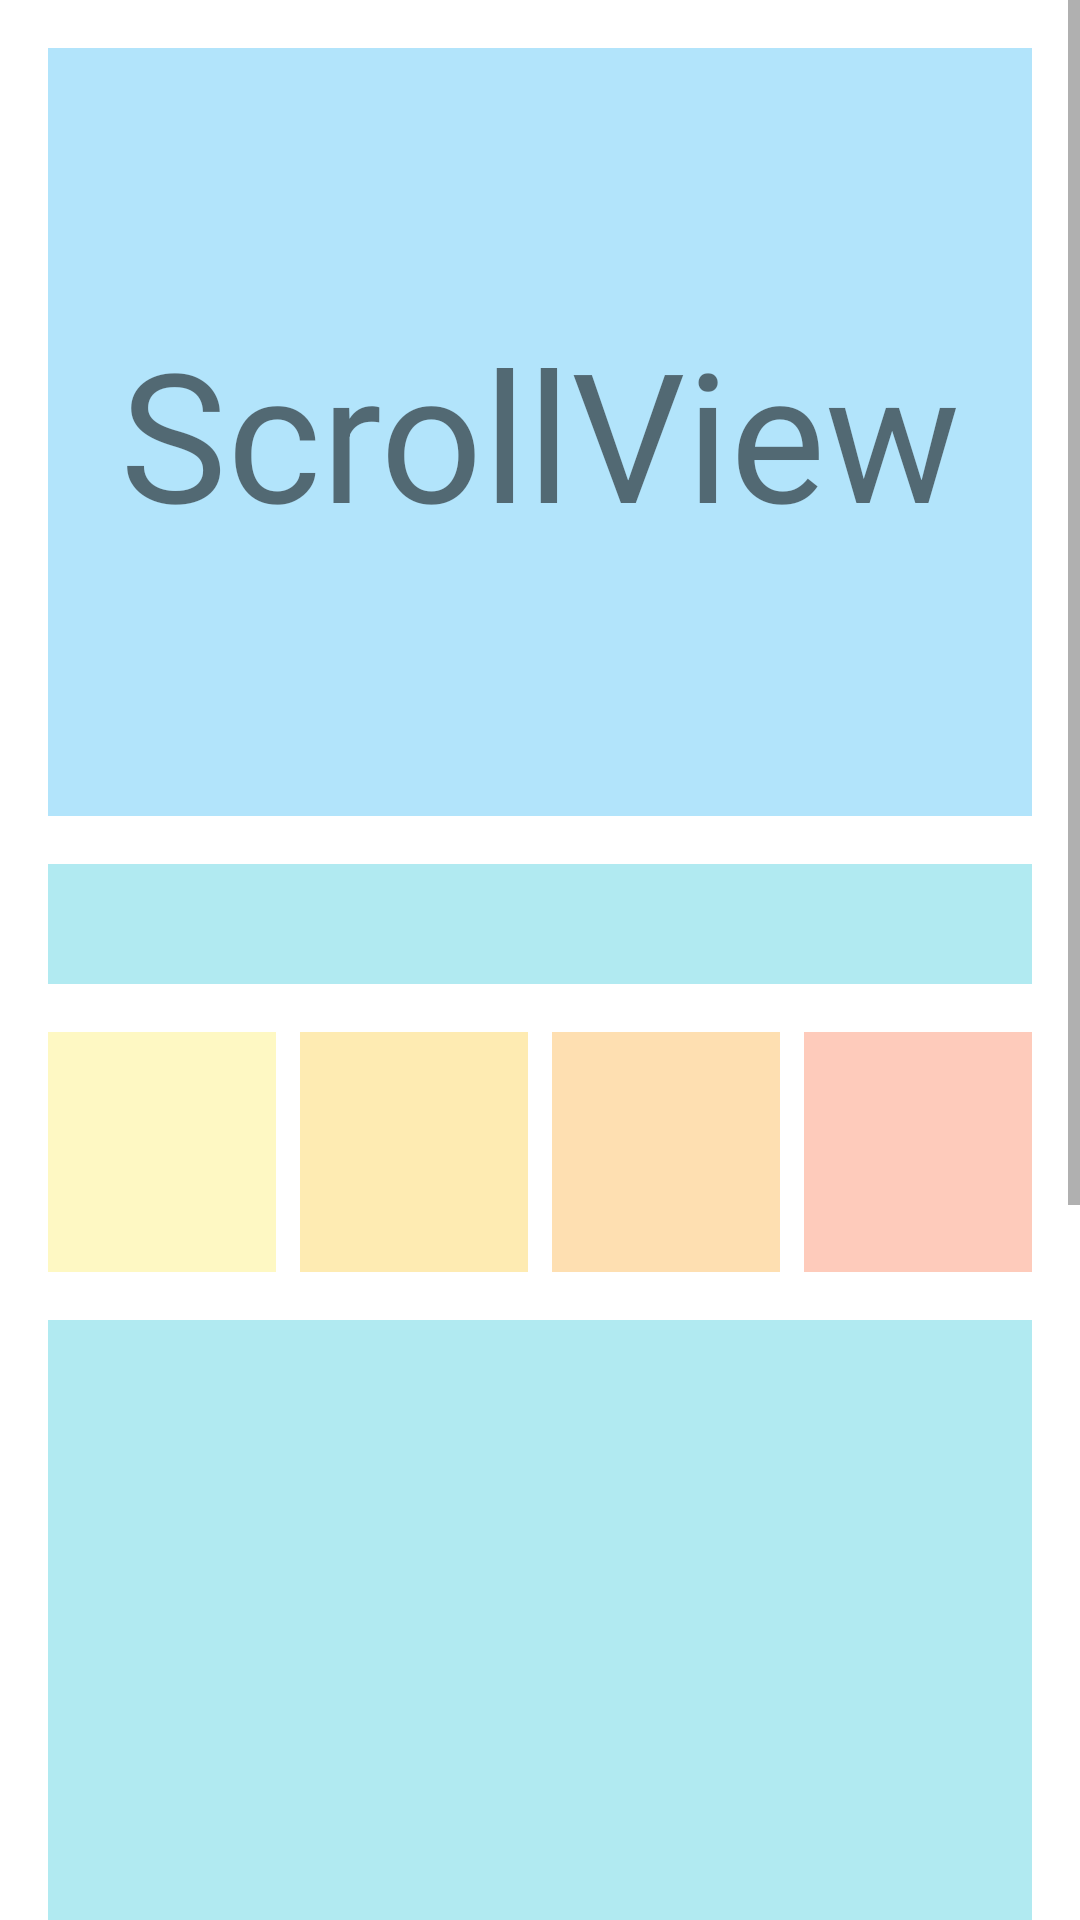

Layout XML and referenced resources for this Android screen:
<!-- AndroidManifest.xml: application theme Theme.ScrollView -->
<!-- res/layout/activity_main2.xml -->
<?xml version="1.0" encoding="utf-8"?>
<ScrollView xmlns:android="http://schemas.android.com/apk/res/android"
    xmlns:app="http://schemas.android.com/apk/res-auto"
    xmlns:tools="http://schemas.android.com/tools"
    android:id="@+id/scrollView"
    style="@android:style/Widget.DeviceDefault.Light.ScrollView"
    android:layout_width="match_parent"
    android:layout_height="match_parent"
    android:clipToPadding="true"
    android:fillViewport="true"
    android:scrollbarStyle="insideOverlay">

    <androidx.constraintlayout.widget.ConstraintLayout
        android:layout_width="match_parent"
        android:layout_height="wrap_content"
        android:padding="16dp"
        tools:context=".MainActivity">

        <TextView
            android:id="@+id/child_scroll"
            android:layout_width="0dp"
            android:layout_height="256dp"
            android:background="#B2E4FB"
            android:gravity="center"
            android:text="@string/scrollview"
            android:textAlignment="center"
            android:textSize="60sp"
            app:layout_constraintLeft_toLeftOf="parent"
            app:layout_constraintRight_toRightOf="parent"
            app:layout_constraintTop_toTopOf="parent" />

        <TextView
            android:id="@+id/headline"
            android:layout_width="0dp"
            android:layout_height="40dp"
            android:layout_marginTop="16dp"
            android:background="#B1EAF1"
            app:layout_constraintEnd_toEndOf="parent"
            app:layout_constraintLeft_toLeftOf="parent"
            app:layout_constraintStart_toStartOf="parent"
            app:layout_constraintTop_toBottomOf="@+id/child_scroll" />

        <TextView
            android:id="@+id/indicator_1"
            android:layout_width="0dp"
            android:layout_height="80dp"
            android:layout_marginTop="16dp"
            android:layout_marginEnd="8dp"
            android:background="#FEF8C3"
            app:layout_constraintEnd_toStartOf="@+id/indicator_2"
            app:layout_constraintStart_toStartOf="parent"
            app:layout_constraintTop_toBottomOf="@+id/headline" />

        <TextView
            android:id="@+id/indicator_2"
            android:layout_width="0dp"
            android:layout_height="80dp"
            android:layout_marginTop="16dp"
            android:layout_marginEnd="8dp"
            android:background="#FEEBB2"
            app:layout_constraintEnd_toStartOf="@+id/indicator_3"
            app:layout_constraintHorizontal_bias="0.5"
            app:layout_constraintStart_toEndOf="@+id/indicator_1"
            app:layout_constraintTop_toBottomOf="@+id/headline" />

        <TextView
            android:id="@+id/indicator_3"
            android:layout_width="0dp"
            android:layout_height="80dp"
            android:layout_marginTop="16dp"
            android:layout_marginEnd="8dp"
            android:background="#FEDFB1"
            app:layout_constraintEnd_toStartOf="@+id/indicator_4"
            app:layout_constraintHorizontal_bias="0.5"
            app:layout_constraintStart_toEndOf="@+id/indicator_2"
            app:layout_constraintTop_toBottomOf="@+id/headline" />

        <TextView
            android:id="@+id/indicator_4"
            android:layout_width="0dp"
            android:layout_height="80dp"
            android:layout_marginTop="16dp"
            android:background="#FECBBB"
            app:layout_constraintEnd_toEndOf="parent"
            app:layout_constraintHorizontal_bias="0.5"
            app:layout_constraintStart_toEndOf="@+id/indicator_3"
            app:layout_constraintTop_toBottomOf="@+id/headline" />

        <TextView
            android:id="@+id/body_text"
            android:layout_width="0dp"
            android:layout_height="512dp"
            android:layout_marginTop="16dp"
            android:background="#B1EAF1"
            app:layout_constraintHorizontal_bias="1.0"
            app:layout_constraintLeft_toLeftOf="parent"
            app:layout_constraintRight_toRightOf="parent"
            app:layout_constraintTop_toBottomOf="@+id/indicator_1" />

        <Button
            android:id="@+id/banterior2"
            android:layout_width="wrap_content"
            android:layout_height="wrap_content"
            android:layout_marginStart="8dp"
            android:text="@string/anterior"
            app:layout_constraintBottom_toBottomOf="parent"
            app:layout_constraintStart_toStartOf="parent"
            app:layout_constraintTop_toBottomOf="@+id/body_text" />

        <Button
            android:id="@+id/bsiguiente2"
            android:layout_width="wrap_content"
            android:layout_height="wrap_content"
            android:layout_marginBottom="4dp"
            android:text="@string/siguiente"
            app:layout_constraintBottom_toBottomOf="parent"
            app:layout_constraintEnd_toEndOf="parent"
            app:layout_constraintHorizontal_bias="1.0"
            app:layout_constraintStart_toEndOf="@+id/banterior2"
            app:layout_constraintTop_toBottomOf="@+id/body_text" />

    </androidx.constraintlayout.widget.ConstraintLayout>

</ScrollView>
<!-- resources referenced by this layout -->
<resources>
  <string name="anterior">ANTERIOR</string>
  <string name="scrollview">ScrollView</string>
  <string name="siguiente">SIGUIENTE</string>
  <style name="Theme.ScrollView" parent="Theme.MaterialComponents.DayNight.DarkActionBar">
          
          <item name="colorPrimary">@color/purple_500</item>
          <item name="colorPrimaryVariant">@color/purple_700</item>
          <item name="colorOnPrimary">@color/white</item>
          
          <item name="colorSecondary">@color/teal_200</item>
          <item name="colorSecondaryVariant">@color/teal_700</item>
          <item name="colorOnSecondary">@color/black</item>
          
          <item name="android:statusBarColor">?attr/colorPrimaryVariant</item>
          
      </style>
  <!-- not gathered from this repository: default colours our renderer supplied (Android Studio template values) -->
  <color name="purple_500">#FF6200EE</color>
  <color name="purple_700">#FF3700B3</color>
  <color name="teal_200">#FF03DAC5</color>
  <color name="teal_700">#FF018786</color>
  <color name="black">#FF000000</color>
  <color name="white">#FFFFFFFF</color>
</resources>
